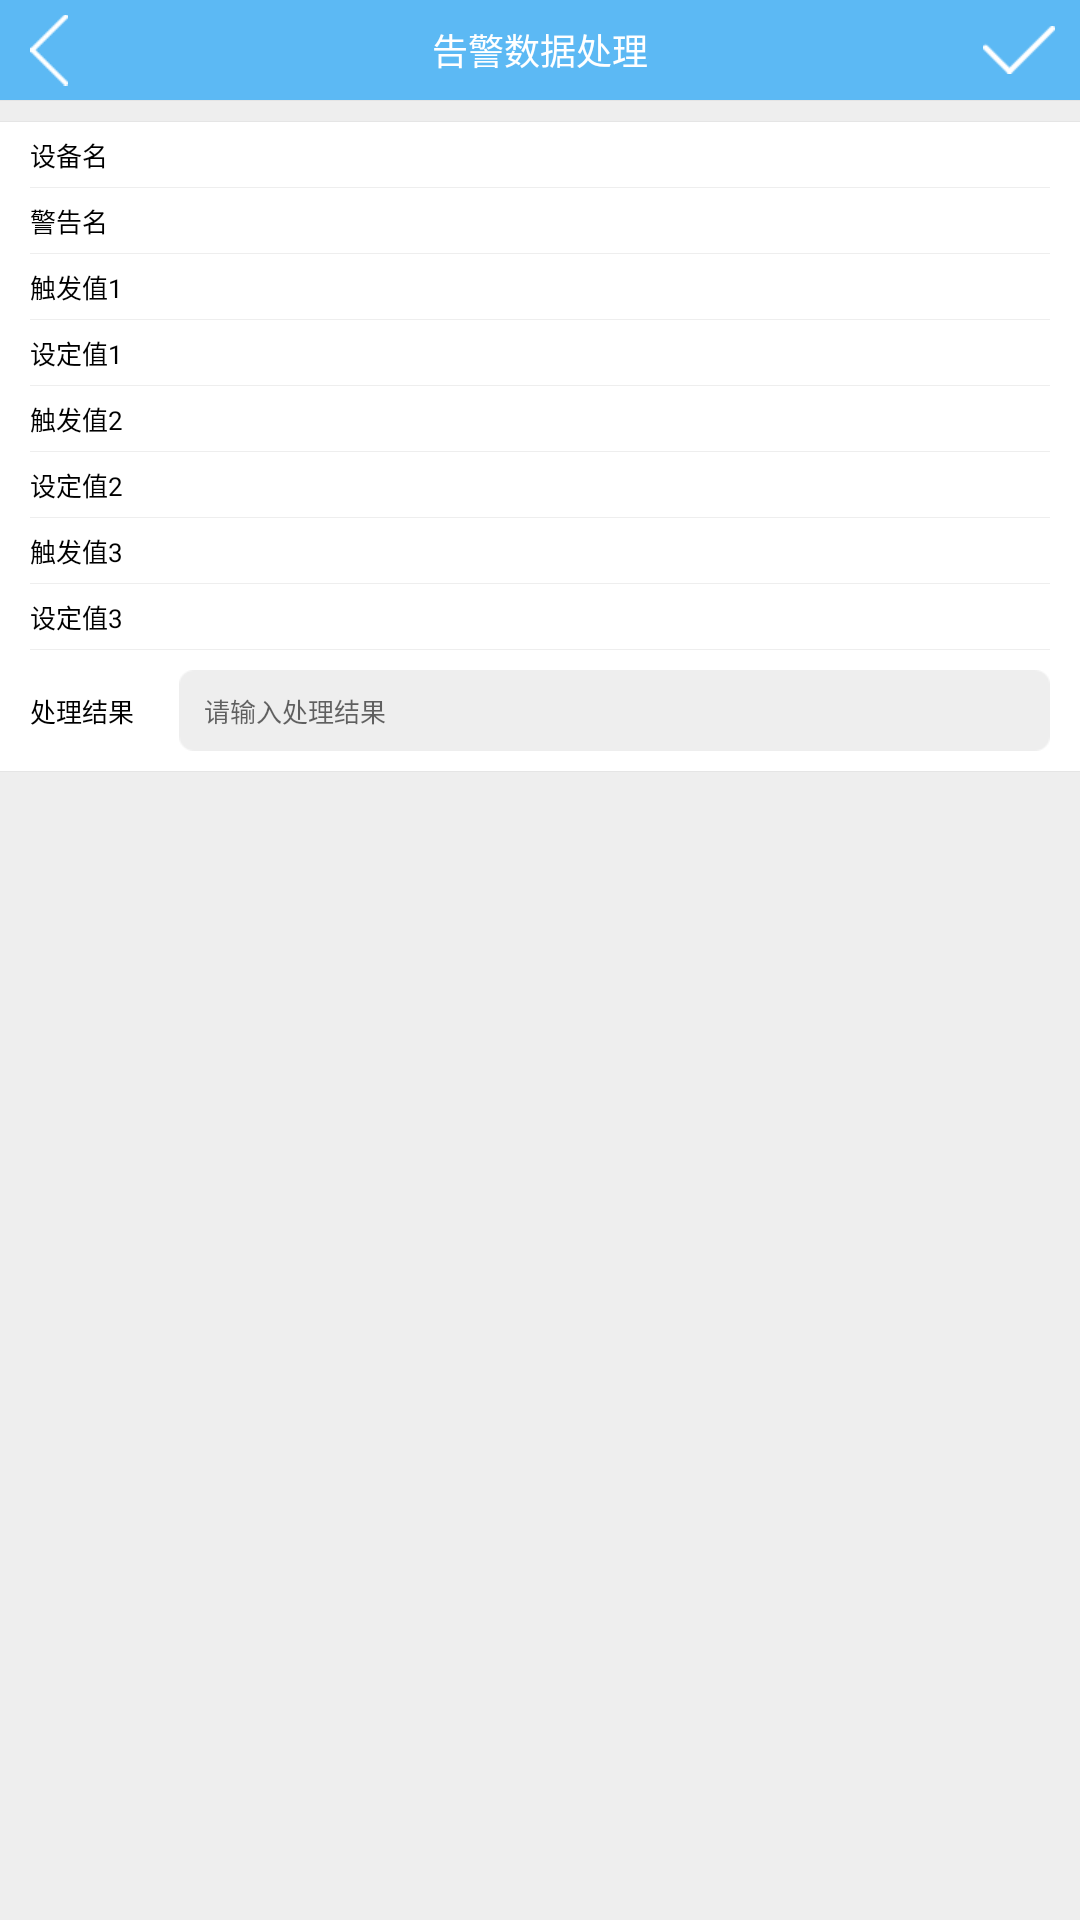

Here is an Android app screen rendered from its layout file. Give the layout XML and the strings, colors and styles it references.
<!-- AndroidManifest.xml: application theme AppTheme -->
<!-- res/layout/activity_danger_device_deal.xml -->
<?xml version="1.0" encoding="utf-8"?>
<LinearLayout xmlns:android="http://schemas.android.com/apk/res/android"
    xmlns:tools="http://schemas.android.com/tools"
    android:layout_width="match_parent"
    android:layout_height="match_parent"
    android:orientation="vertical"
    android:background="@color/gray">

    <RelativeLayout
        android:layout_width="match_parent"
        android:layout_height="100px"
        android:background="@color/colorAccent">
        <ImageView
            android:id="@+id/iv_back"
            android:layout_width="wrap_content"
            android:layout_height="match_parent"
            android:src="@drawable/selector_back_bg"
            android:paddingLeft="30px"
            android:paddingRight="20px"/>
        <TextView
            android:layout_width="wrap_content"
            android:layout_height="wrap_content"
            android:text="@string/deal_warn_data"
            android:textColor="@color/white"
            android:textSize="36px"
            android:layout_centerInParent="true"/>
        <ImageView
            android:id="@+id/iv_save"
            android:layout_width="wrap_content"
            android:layout_height="match_parent"
            android:src="@drawable/selector_save_bg"
            android:paddingRight="25px"
            android:paddingLeft="15px"
            android:layout_alignParentRight="true"/>
    </RelativeLayout>
    <View
        android:layout_width="match_parent"
        android:layout_height="1px"
        android:background="@color/divider_line"/>

    <View
        android:layout_width="match_parent"
        android:layout_height="1px"
        android:background="@color/divider_line"
        android:layout_marginTop="20px"/>
    <LinearLayout
        android:layout_width="match_parent"
        android:layout_height="wrap_content"
        android:orientation="vertical"
        android:background="@color/white"
        android:paddingLeft="30px"
        android:paddingRight="30px">

        <LinearLayout
            android:layout_width="match_parent"
            android:layout_height="65px"
            android:orientation="horizontal">
            <TextView
                android:text="@string/device_name_"
                style="@style/device_info_text_title_style" />
            <TextView
                android:id="@+id/tv_device_name"
                style="@style/device_info_text_style" />
        </LinearLayout>
        <View
            android:layout_width="match_parent"
            android:layout_height="1px"
            android:background="@color/gray"/>
        <LinearLayout
            android:layout_width="match_parent"
            android:layout_height="wrap_content"
            android:minHeight="65px"
            android:orientation="horizontal">
            <TextView
                android:text="@string/danger_name"
                style="@style/device_info_text_title_style" />
            <TextView
                android:id="@+id/tv_danger_name"
                style="@style/device_info_text_style" />
        </LinearLayout>
        <View
            android:layout_width="match_parent"
            android:layout_height="1px"
            android:background="@color/gray"/>
        <LinearLayout
            android:layout_width="match_parent"
            android:layout_height="65px"
            android:orientation="horizontal">
            <TextView
                android:text="@string/v1"
                style="@style/device_info_text_title_style" />
            <TextView
                android:id="@+id/tv_v1"
                style="@style/device_info_text_style" />
        </LinearLayout>
        <View
            android:layout_width="match_parent"
            android:layout_height="1px"
            android:background="@color/gray"/>
        <LinearLayout
            android:layout_width="match_parent"
            android:layout_height="65px"
            android:orientation="horizontal">
            <TextView
                android:text="@string/s1"
                style="@style/device_info_text_title_style" />
            <TextView
                android:id="@+id/tv_s1"
                style="@style/device_info_text_style" />
        </LinearLayout>
        <View
            android:layout_width="match_parent"
            android:layout_height="1px"
            android:background="@color/gray"/>
        <LinearLayout
            android:layout_width="match_parent"
            android:layout_height="65px"
            android:orientation="horizontal">
            <TextView
                android:text="@string/v2"
                style="@style/device_info_text_title_style" />
            <TextView
                android:id="@+id/tv_v2"
                style="@style/device_info_text_style" />
        </LinearLayout>
        <View
            android:layout_width="match_parent"
            android:layout_height="1px"
            android:background="@color/gray"/>
        <LinearLayout
            android:layout_width="match_parent"
            android:layout_height="65px"
            android:orientation="horizontal">
            <TextView
                android:text="@string/s2"
                style="@style/device_info_text_title_style" />
            <TextView
                android:id="@+id/tv_s2"
                style="@style/device_info_text_style" />
        </LinearLayout>
        <View
            android:layout_width="match_parent"
            android:layout_height="1px"
            android:background="@color/gray"/>
        <LinearLayout
            android:layout_width="match_parent"
            android:layout_height="65px"
            android:orientation="horizontal">
            <TextView
                android:text="@string/v3"
                style="@style/device_info_text_title_style" />
            <TextView
                android:id="@+id/tv_v3"
                style="@style/device_info_text_style" />
        </LinearLayout>
        <View
            android:layout_width="match_parent"
            android:layout_height="1px"
            android:background="@color/gray"/>
        <LinearLayout
            android:layout_width="match_parent"
            android:layout_height="65px"
            android:orientation="horizontal">
            <TextView
                android:text="@string/s3"
                style="@style/device_info_text_title_style" />
            <TextView
                android:id="@+id/tv_s3"
                style="@style/device_info_text_style" />
        </LinearLayout>
        <View
            android:layout_width="match_parent"
            android:layout_height="1px"
            android:background="@color/gray"/>
        <LinearLayout
            android:layout_width="match_parent"
            android:layout_height="wrap_content"
            android:orientation="horizontal">
            <TextView
                android:text="@string/real_result"
                style="@style/device_info_text_title_style" />
            <EditText
                android:id="@+id/et_deal_result"
                android:layout_width="match_parent"
                android:layout_height="wrap_content"
                android:background="@drawable/image_input_bg"
                android:hint="@string/input_real_result"
                android:layout_marginTop="20px"
                android:layout_marginBottom="20px"
                android:layout_marginLeft="45px"
                android:paddingLeft="25px"
                android:textSize="26px"
                android:textColor="@color/black"/>
        </LinearLayout>

    </LinearLayout>
    <View
        android:layout_width="match_parent"
        android:layout_height="1px"
        android:background="@color/divider_line"/>

</LinearLayout>
<!-- resources referenced by this layout -->
<resources>
  <color name="black">#000000</color>
  <color name="colorAccent">#5CB9F4</color>
  <color name="divider_line">#e5e5e5</color>
  <color name="gray">#eeeeee</color>
  <color name="white">#FFFFFF</color>
  <!-- drawable image_input_bg: png bitmap (drawable-xhdpi, 352 bytes) -->
  <!-- drawable selector_back_bg (drawable) -->
  <?xml version="1.0" encoding="utf-8"?>
  <selector xmlns:android="http://schemas.android.com/apk/res/android">
      <item android:state_pressed="true" android:drawable="@drawable/ic_back_pre"/>
      <item android:drawable="@drawable/ic_back"/>
  </selector>
  <!-- drawable selector_save_bg (drawable) -->
  <?xml version="1.0" encoding="utf-8"?>
  <selector xmlns:android="http://schemas.android.com/apk/res/android">
      <item android:state_pressed="true" android:drawable="@drawable/ic_save_pre"/>
      <item android:drawable="@drawable/ic_save"/>
  </selector>
  <string name="danger_name">警告名</string>
  <string name="deal_warn_data">告警数据处理</string>
  <string name="device_name_">设备名</string>
  <string name="input_real_result">请输入处理结果</string>
  <string name="real_result">处理结果</string>
  <string name="s1">设定值1</string>
  <string name="s2">设定值2</string>
  <string name="s3">设定值3</string>
  <string name="v1">触发值1</string>
  <string name="v2">触发值2</string>
  <string name="v3">触发值3</string>
  <style name="device_info_text_style">
          <item name="android:layout_width">0dp</item>
          <item name="android:layout_height">wrap_content</item>
          <item name="android:layout_weight">1</item>
          <item name="android:layout_marginLeft">50px</item>
          <item name="android:layout_gravity">center_vertical</item>
          <item name="android:gravity">right</item>
          <item name="android:textColor">@color/black</item>
          <item name="android:textSize">26px</item>
          <item name="android:ellipsize">end</item>
      </style>
  <style name="device_info_text_title_style">
          <item name="android:layout_width">wrap_content</item>
          <item name="android:layout_height">wrap_content</item>
          <item name="android:textSize">26px</item>
          <item name="android:textColor">@color/black</item>
          <item name="android:layout_gravity">center_vertical</item>
      </style>
  <style name="AppTheme" parent="Theme.AppCompat.Light.NoActionBar">
          
          <item name="colorPrimary">@color/colorPrimary</item>
          <item name="colorPrimaryDark">@color/colorPrimaryDark</item>
          <item name="colorAccent">@color/colorAccent</item>
      </style>
  <!-- drawable ic_back_pre: png bitmap (drawable-xhdpi, 166 bytes) -->
  <!-- drawable ic_back: png bitmap (drawable-xhdpi, 166 bytes) -->
  <!-- drawable ic_save_pre: png bitmap (drawable-xhdpi, 279 bytes) -->
  <!-- drawable ic_save: png bitmap (drawable-xhdpi, 286 bytes) -->
  <color name="colorPrimary">#000000</color>
  <color name="colorPrimaryDark">#000000</color>
</resources>
